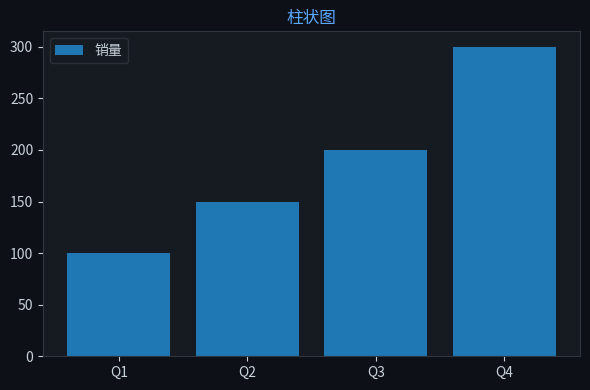

The script that saved this image: (Note: this script raises an exception after producing the figure.)

import matplotlib
matplotlib.use('Agg')
import matplotlib.pyplot as plt
import json, base64, os

chart = json.loads('''{"chartType":"bar","title":{"literalString":"柱状图"},"labels":["Q1","Q2","Q3","Q4"],"datasets":[{"label":"销量","data":[100,150,200,300]}],"sizes":{"width":600,"height":400}}''')

fig, ax = plt.subplots(figsize=(600/100, 400/100))
fig.patch.set_facecolor('#0d1117')
ax.set_facecolor('#161b22')
ax.tick_params(colors='#c9d1d9')
ax.xaxis.label.set_color('#c9d1d9')
ax.yaxis.label.set_color('#c9d1d9')
ax.title.set_color('#58a6ff')
for spine in ax.spines.values(): spine.set_color('#30363d')

labels = ["Q1","Q2","Q3","Q4"]
datasets = [{"label":"销量","data":[100,150,200,300]}]
chartType = "bar"

if chartType == 'pie':
    wedges, texts, autotexts = ax.pie(datasets[0]['data'], labels=labels, autopct='%1.1f%%',
        colors=['#238636','#1f6feb','#d29922','#f85149','#a371f7','#3fb950'],
        textprops={'color':'#c9d1d9'})
else:
    for ds in datasets:
        color = ds.get('color', None)
        if chartType == 'bar':
            ax.bar(labels, ds['data'], label=ds['label'])
        elif chartType == 'line':
            ax.plot(labels, ds['data'], marker='o', label=ds['label'])
    ax.legend(facecolor='#161b22', edgecolor='#30363d', labelcolor='#c9d1d9')

ax.set_title(chart.get('title',{}).get('literalString',''), color='#58a6ff', fontsize=12)
plt.tight_layout()
plt.savefig("/Users/wisonzhu/projects/ag-ui-demo/.tmp/chart_c1uv7n.png", dpi=100, bbox_inches='tight', facecolor='#0d1117')
